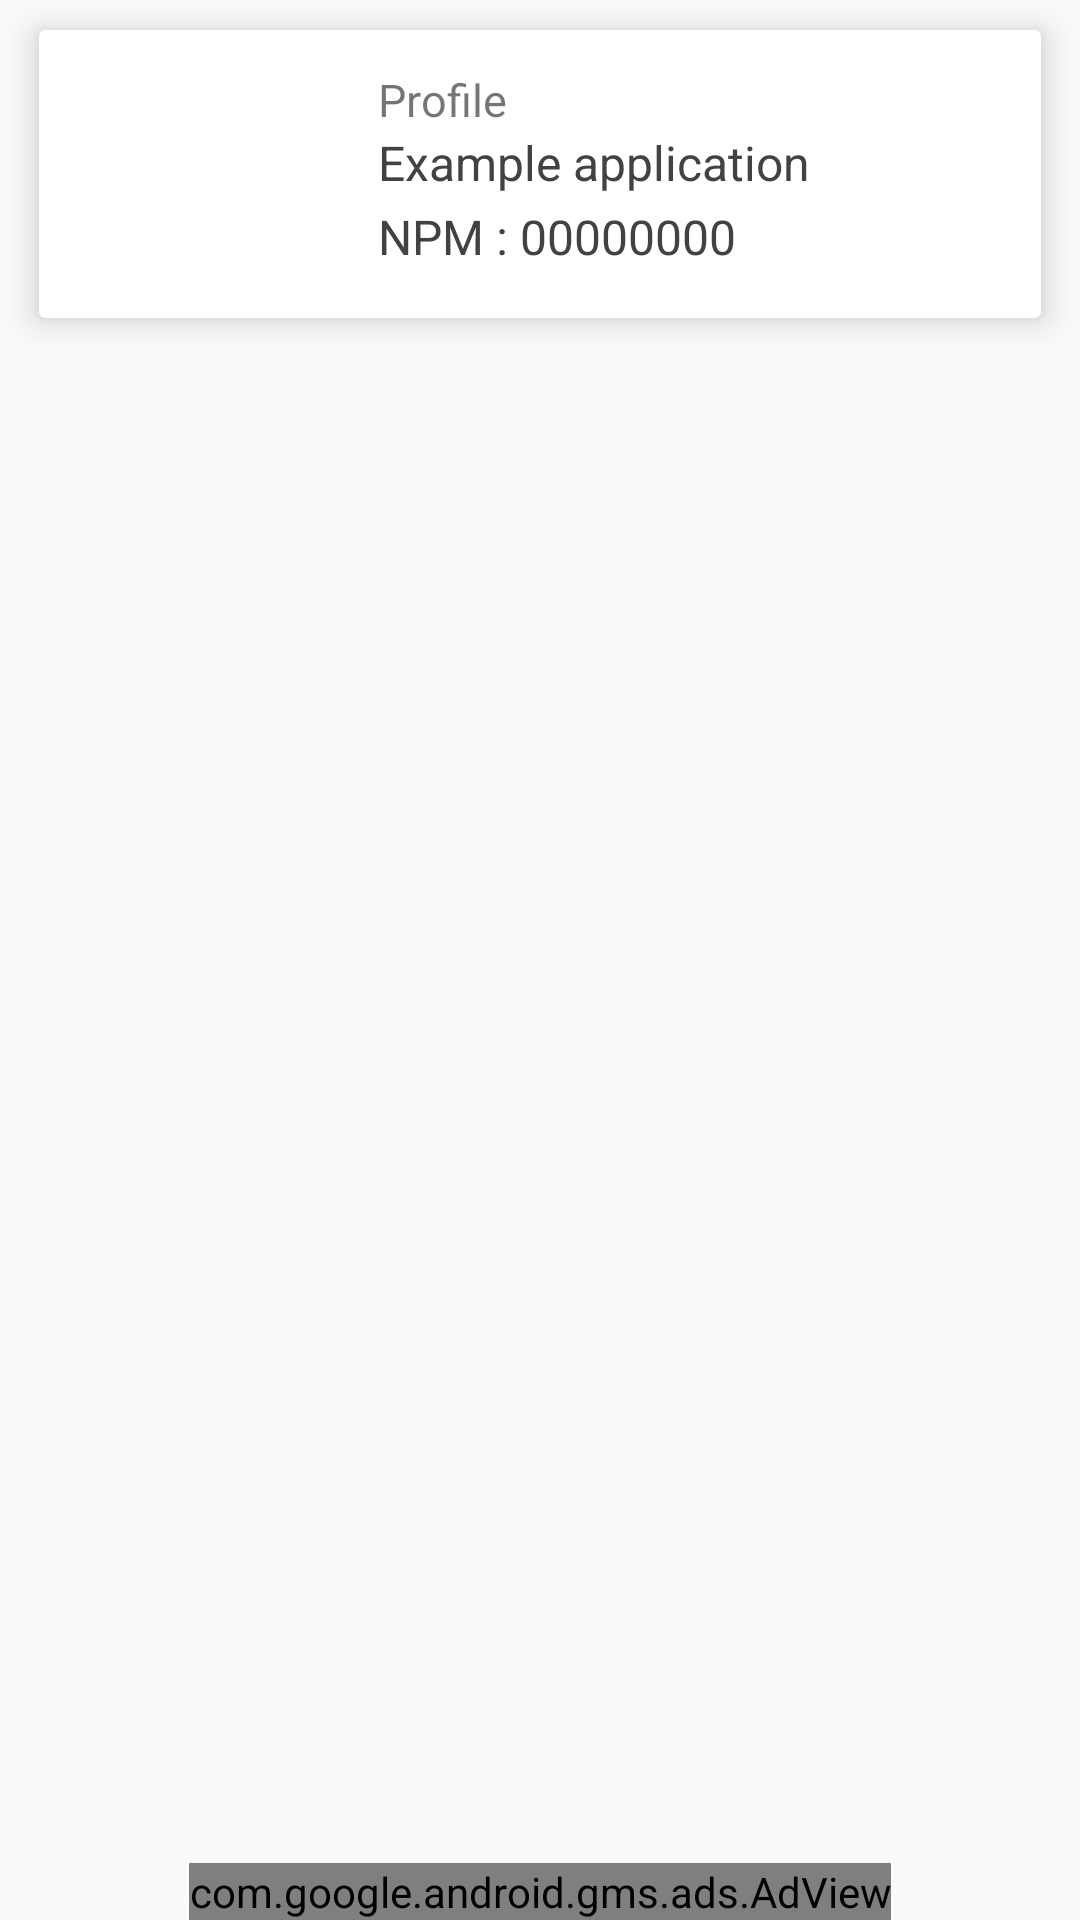

Produce the Android XML layout that renders to this screen, including the resource entries it uses.
<!-- AndroidManifest.xml: application theme AppTheme -->
<!-- res/layout/activity_main.xml -->
<?xml version="1.0" encoding="utf-8"?>
<RelativeLayout xmlns:android="http://schemas.android.com/apk/res/android"
    xmlns:tools="http://schemas.android.com/tools"
    xmlns:app="http://schemas.android.com/apk/res-auto"
    xmlns:ads="http://schemas.android.com/apk/res-auto"
    android:id="@+id/activity_main"
    android:layout_width="match_parent"
    android:layout_height="match_parent"
    android:orientation="vertical"
    tools:context="com.example.tikreguler.MainActivity">

    <LinearLayout
        android:layout_width="match_parent"
        android:layout_height="match_parent"
        android:orientation="vertical">
        <android.support.v7.widget.CardView
            android:id="@+id/layoutProfile"
            android:layout_width="match_parent"
            android:layout_height="wrap_content"
            android:layout_marginTop="10dp"
            android:layout_marginBottom="10dp"
            android:layout_marginRight="13dp"
            android:layout_marginLeft="13dp"
            app:cardElevation="7dp">
            <LinearLayout
                android:layout_width="match_parent"
                android:layout_height="wrap_content"
                android:padding="3dp"
                android:orientation="horizontal">
                <ImageView
                    android:id="@+id/icon"
                    android:layout_width="90dp"
                    android:layout_height="90dp"
                    android:layout_alignParentBottom="true"
                    android:layout_alignParentTop="true"
                    android:layout_marginLeft="10dp"
                    android:layout_marginRight="10dp"
                    android:contentDescription="TODO"
                    android:src="@drawable/man"/>
                <LinearLayout
                    android:layout_width="match_parent"
                    android:layout_height="wrap_content"
                    android:orientation="vertical">
                    <TextView
                        android:layout_marginTop="10dp"
                        android:layout_width="wrap_content"
                        android:layout_height="wrap_content"
                        android:text="Profile"
                        android:textColor="@color/secondary_text_default_material_light"
                        android:textSize="15sp" />

                    <TextView
                        android:id="@+id/textProfile"
                        android:layout_width="match_parent"
                        android:layout_height="wrap_content"
                        android:text="Example application"
                        android:textColor="@color/cardview_dark_background"
                        android:textSize="16sp" />
                    <LinearLayout
                        android:layout_width="match_parent"
                        android:layout_height="wrap_content"
                        android:orientation="horizontal">
                        <TextView
                            android:layout_marginTop="3dp"
                            android:layout_width="wrap_content"
                            android:layout_height="wrap_content"
                            android:text="NPM : "
                            android:textColor="@color/cardview_dark_background"
                            android:textSize="16sp"/>
                        <TextView
                            android:id="@+id/textnpm"
                            android:layout_marginTop="3dp"
                            android:layout_width="wrap_content"
                            android:layout_height="wrap_content"
                            android:text="00000000"
                            android:textColor="@color/cardview_dark_background"
                            android:textSize="16sp"/>
                    </LinearLayout>
                </LinearLayout>
            </LinearLayout>
        </android.support.v7.widget.CardView>

        <android.support.v7.widget.RecyclerView
            android:layout_marginRight="5dp"
            android:layout_marginLeft="5dp"
            android:layout_below="@id/layoutProfile"
            android:id="@+id/recyclerView"
            android:layout_width="match_parent"
            android:layout_height="match_parent" />
    </LinearLayout>

    <com.google.android.gms.ads.AdView
        android:id="@+id/adBanner"
        android:layout_width="wrap_content"
        android:layout_height="wrap_content"
        android:layout_alignParentBottom="true"
        android:layout_centerHorizontal="true"
        ads:adSize="BANNER"
        ads:adUnitId="@string/banner_ad_unit_id" >
    </com.google.android.gms.ads.AdView>
  </RelativeLayout>
<!-- resources referenced by this layout -->
<resources>
  <string name="banner_ad_unit_id">ca-app-pub-9856368032365532/2243845307</string>
  <style name="AppTheme" parent="Theme.AppCompat.Light.DarkActionBar">
          
          <item name="colorPrimary">@color/colorPrimary</item>
          <item name="colorPrimaryDark">@color/colorPrimaryDark</item>
          <item name="colorAccent">@color/colorAccent</item>
      </style>
  <color name="colorPrimary">#d25344</color>
  <color name="colorPrimaryDark">#d25344</color>
  <color name="colorAccent">#d25344</color>
</resources>
